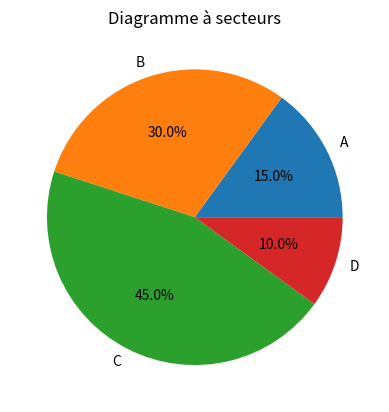

Reproduce this figure in Python.
import matplotlib.pyplot as plt

labels = ['A', 'B', 'C', 'D']
sizes = [15, 30, 45, 10]

plt.pie(sizes, labels=labels, autopct='%1.1f%%')
plt.title('Diagramme à secteurs')
plt.show()
